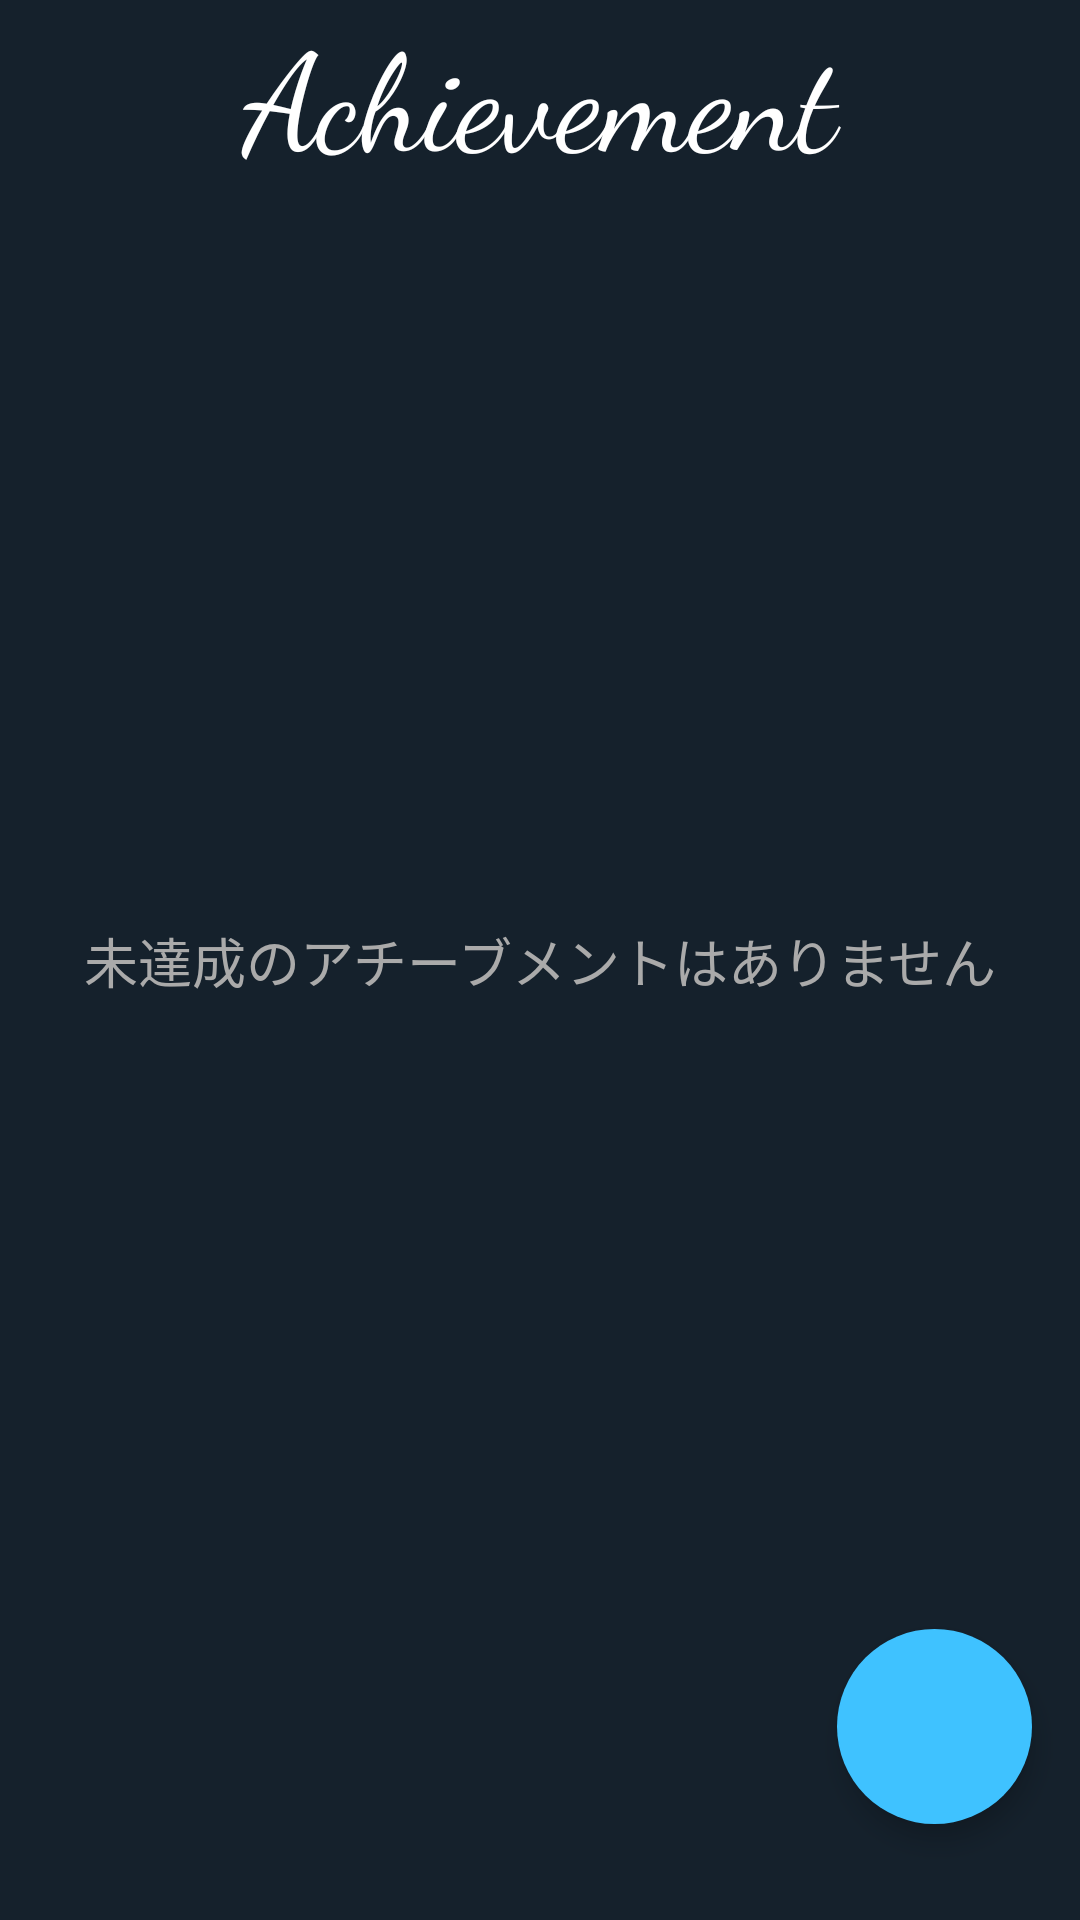

Layout XML and referenced resources for this Android screen:
<!-- AndroidManifest.xml: application theme Theme.BottomNav02 -->
<!-- res/layout/fragment_achievement.xml -->
<?xml version="1.0" encoding="utf-8"?>
<androidx.constraintlayout.widget.ConstraintLayout xmlns:android="http://schemas.android.com/apk/res/android"
    xmlns:app="http://schemas.android.com/apk/res-auto"
    xmlns:tools="http://schemas.android.com/tools"
    android:layout_width="match_parent"
    android:layout_height="match_parent"
    tools:context=".AchievementFragment">

    <TextView
        android:id="@+id/noResultText"
        android:layout_width="wrap_content"
        android:layout_height="wrap_content"
        android:text="未達成のアチーブメントはありません"
        android:textAppearance="@style/TextAppearance.AppCompat.Medium"
        android:textColor="@color/gray"
        app:layout_constraintBottom_toBottomOf="parent"
        app:layout_constraintEnd_toEndOf="parent"
        app:layout_constraintStart_toStartOf="parent"
        app:layout_constraintTop_toTopOf="parent" />

    <androidx.core.widget.NestedScrollView
        android:id="@+id/nestedScrollView"
        android:layout_width="match_parent"
        android:layout_height="match_parent"
        android:overScrollMode="never"
        app:layout_constraintBottom_toBottomOf="parent"
        app:layout_constraintEnd_toEndOf="parent"
        app:layout_constraintStart_toStartOf="parent"
        app:layout_constraintTop_toTopOf="parent">

        <LinearLayout
            android:layout_width="match_parent"
            android:layout_height="wrap_content"
            android:orientation="vertical">

            <TextView
                android:id="@+id/logoText"
                android:layout_width="match_parent"
                android:layout_height="wrap_content"
                android:gravity="center"
                android:textAppearance="@style/TextAppearance.AppCompat.Display2"
                android:text="Achievement"
                android:fontFamily="cursive"
                android:textColor="@color/white" />



            <androidx.recyclerview.widget.RecyclerView
                android:id="@+id/pinRecyclerView"
                android:layout_width="match_parent"
                android:layout_height="wrap_content"
                android:paddingBottom="24dp"
                android:nestedScrollingEnabled="false" />

            <androidx.recyclerview.widget.RecyclerView
                android:id="@+id/mainRecyclerView"
                android:layout_width="match_parent"
                android:layout_height="wrap_content"
                android:nestedScrollingEnabled="false" >

            </androidx.recyclerview.widget.RecyclerView>

        </LinearLayout>
    </androidx.core.widget.NestedScrollView>


    <ImageButton
        android:id="@+id/floatingButton"
        android:layout_width="65dp"
        android:layout_height="65dp"
        android:layout_marginEnd="16dp"
        android:layout_marginBottom="32dp"
        android:background="@drawable/background_floating_button"
        android:elevation="5dp"
        android:src="@drawable/ic_baseline_add_30"
        app:layout_constraintBottom_toBottomOf="parent"
        app:layout_constraintEnd_toEndOf="parent" />
</androidx.constraintlayout.widget.ConstraintLayout>
<!-- resources referenced by this layout -->
<resources>
  <color name="gray">#AAAAAA</color>
  <color name="white">#FFFFFF</color>
  <!-- drawable background_floating_button (drawable) -->
  <?xml version="1.0" encoding="utf-8"?>
  <selector xmlns:tools="http://schemas.android.com/tools" xmlns:android="http://schemas.android.com/apk/res/android">
  
      
      <item android:state_pressed="false" android:state_focused="false">
          <shape android:shape="rectangle">
              <solid android:color="@color/skyBlue" />
              <corners android:radius="100dp"/>
          </shape>
      </item>
  
      
      <item android:state_pressed="true" android:state_focused="false" tools:ignore="StateListReachable">
          <shape android:shape="rectangle">
              <solid android:color="@color/lightSkyBlue" />
              <corners android:radius="100dp"/>
          </shape>
      </item>
  
      
      <item android:state_pressed="true" android:state_focused="false">
          <shape android:shape="rectangle">
              <solid android:color="@color/teal_700" />
              <corners android:radius="100dp"/>
          </shape>
      </item>
  </selector>
  <style name="Theme.BottomNav02" parent="Theme.MaterialComponents.DayNight.DarkActionBar">
          
          <item name="colorPrimary">@color/purple_500</item>
          <item name="colorPrimaryVariant">@color/navy</item>
          <item name="colorOnPrimary">@color/white</item>
          
          <item name="colorSecondary">@color/teal_200</item>
          <item name="colorSecondaryVariant">@color/teal_700</item>
          <item name="colorOnSecondary">@color/gold</item>
          
          <item name="android:statusBarColor" tools:targetApi="l">?attr/colorPrimaryVariant</item>
  
          
          
  
          
          <item name="windowNoTitle">true</item>
          <item name="windowActionBar">false</item>
  
          
          <item name="android:navigationBarColor">@color/navy</item>
  
          
          <item name="android:windowBackground">@color/navy</item>
  
      </style>
  <color name="skyBlue">#3FC2FF</color>
  <color name="lightSkyBlue">#98DEFF</color>
  <color name="teal_700">#FF018786</color>
  <color name="purple_500">#FF6200EE</color>
  <color name="navy">#15212C</color>
  <color name="teal_200">#FF03DAC5</color>
  <color name="gold">#FFD24B</color>
</resources>
